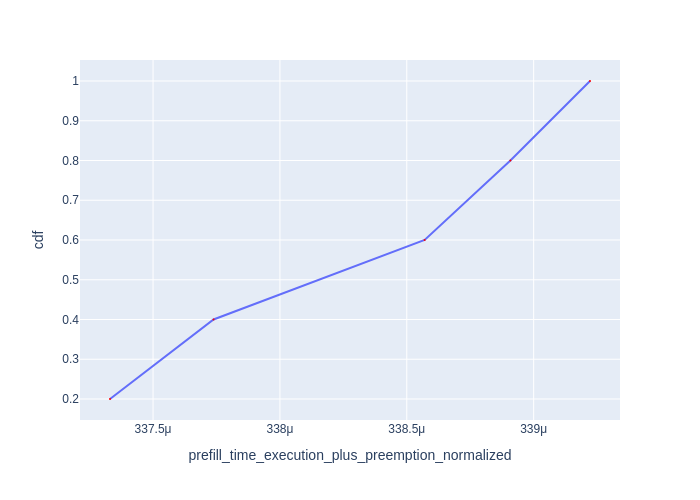

The data file committed next to this chart (first rows):
Request Id, prefill_time_execution_plus_preemption_n…, cdf
0_1, 0.0003373, 0.2
0_2, 0.0003377, 0.4
0_3, 0.0003386, 0.6
0_4, 0.0003389, 0.8
0_0, 0.0003392, 1.0
